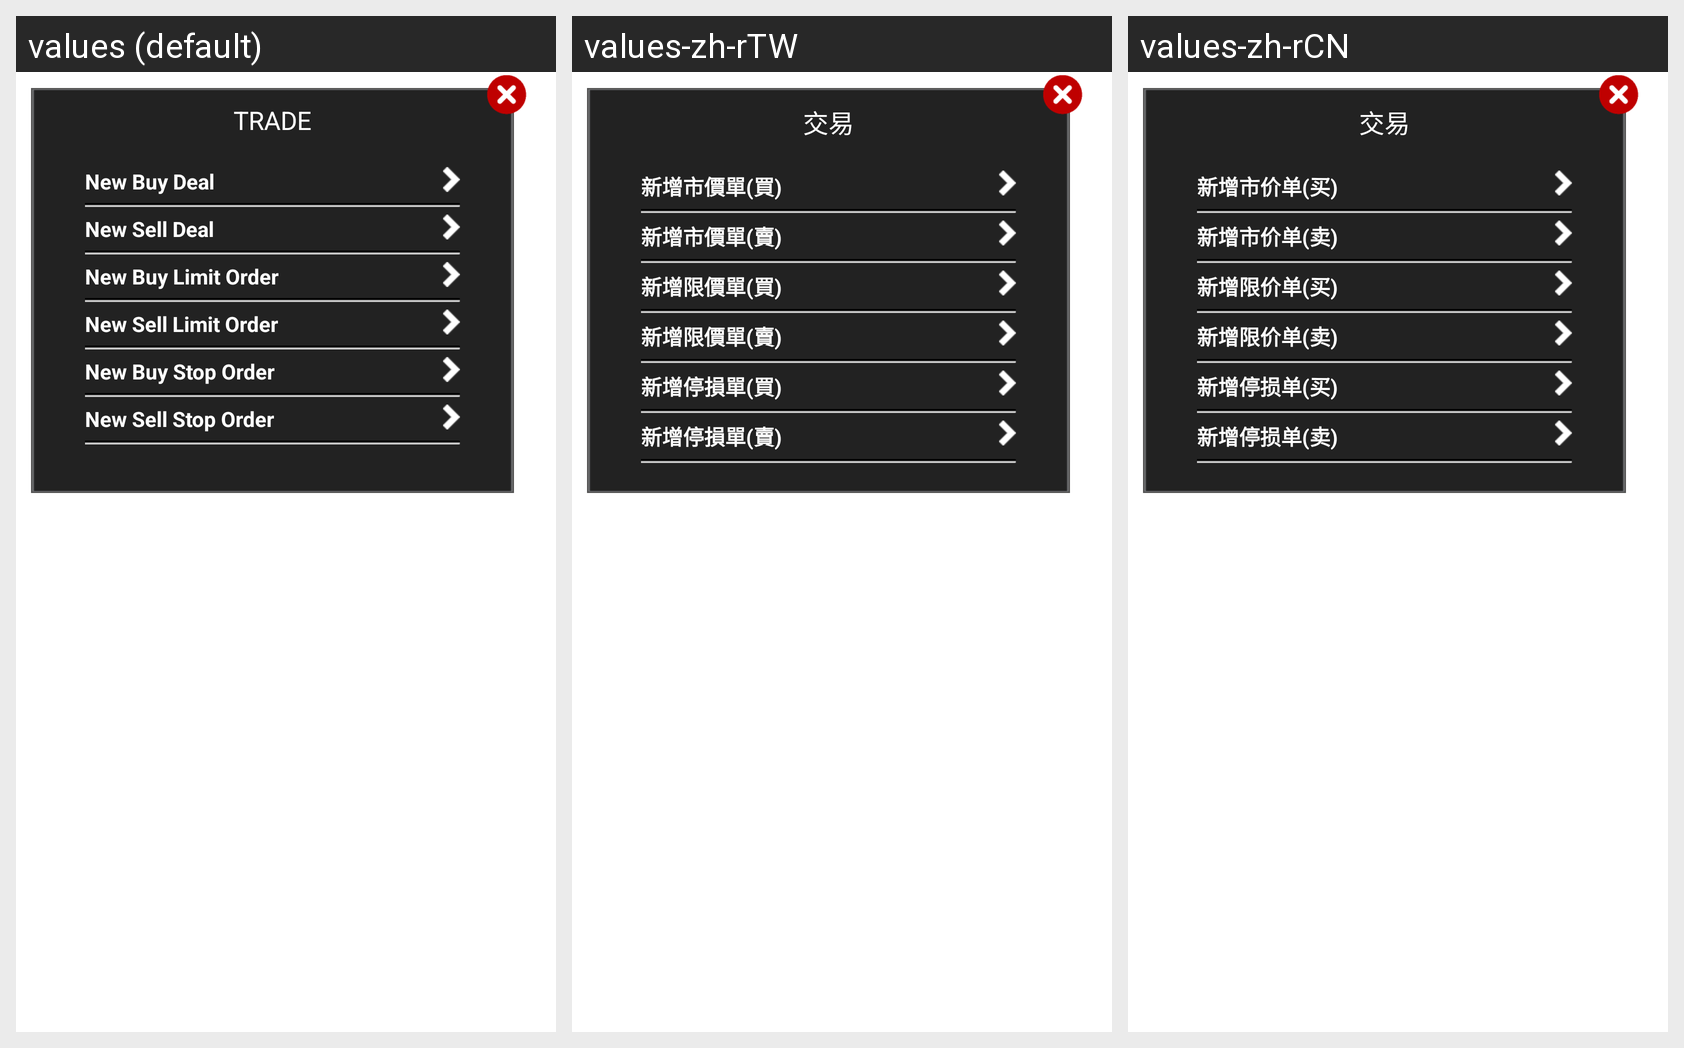

Strings drawn on this Android screen and how each of the app's shown locales translates them:
Android screen res/layout/popup_action.xml rendered under 3 locales, left to right: values (default), values-zh-rTW, values-zh-rCN. Device: Nexus 5 (rendered at 1080×1920; each locale shown at half size, 540×960, under a caption strip naming it); theme Theme.MaterialComponents.DayNight.NoActionBar.
Strings drawn on this screen, with the default value and each locale's value (text and hints the layout hard-codes, and strings that could not be matched under every locale, appear in the picture but are not listed):

lb_action
  values: TRADE
  values-zh-rTW: 交易
  values-zh-rCN: 交易

pop_action_buy
  values: New Buy Deal
  values-zh-rTW: 新增市價單(買)
  values-zh-rCN: 新增市价单(买)

pop_action_sell
  values: New Sell Deal
  values-zh-rTW: 新增市價單(賣)
  values-zh-rCN: 新增市价单(卖)

pop_action_buy_limit
  values: New Buy Limit Order
  values-zh-rTW: 新增限價單(買)
  values-zh-rCN: 新增限价单(买)

pop_action_sell_limit
  values: New Sell Limit Order
  values-zh-rTW: 新增限價單(賣)
  values-zh-rCN: 新增限价单(卖)

pop_action_buy_stop
  values: New Buy Stop Order
  values-zh-rTW: 新增停損單(買)
  values-zh-rCN: 新增停损单(买)

pop_action_sell_stop
  values: New Sell Stop Order
  values-zh-rTW: 新增停損單(賣)
  values-zh-rCN: 新增停损单(卖)
